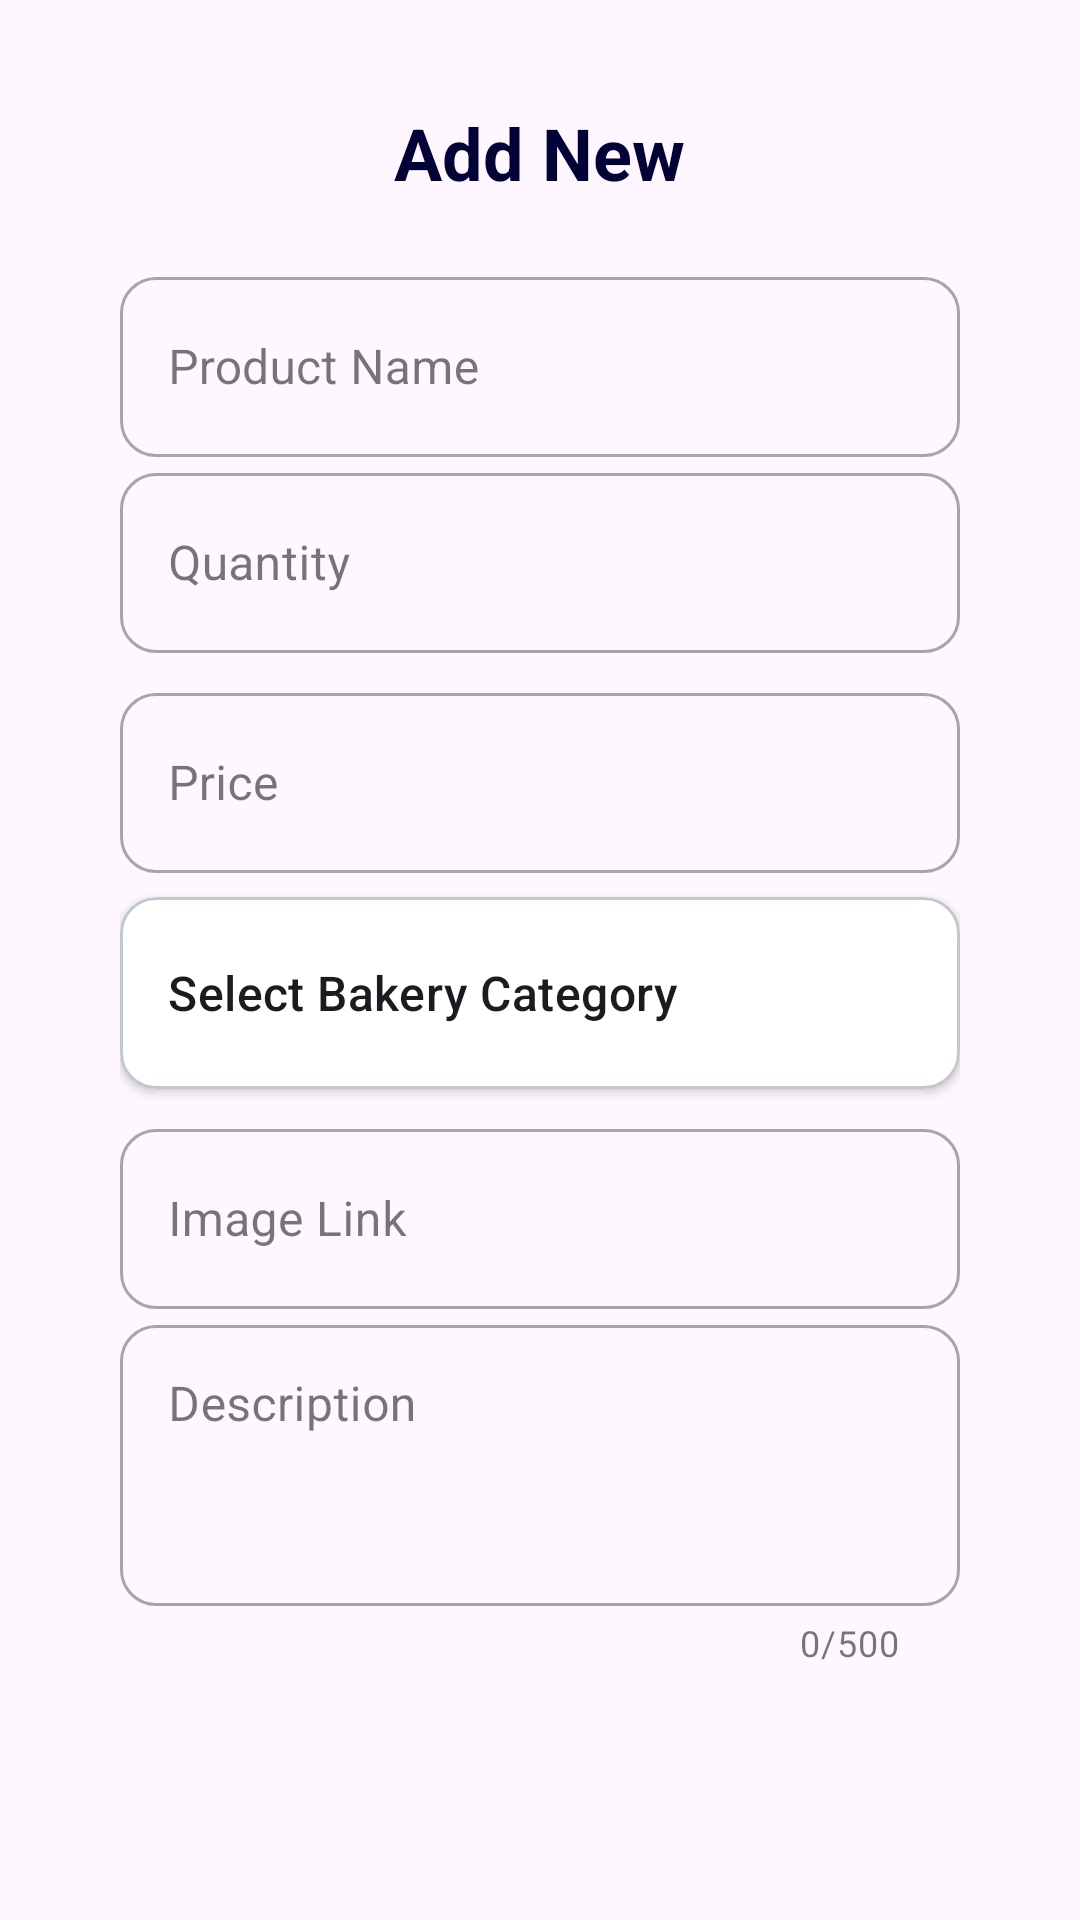

Produce the Android XML layout that renders to this screen, including the resource entries it uses.
<!-- AndroidManifest.xml: application theme Theme.BasicViews -->
<!-- res/layout/admin_popup.xml -->
<?xml version="1.0" encoding="utf-8"?>
<androidx.constraintlayout.widget.ConstraintLayout xmlns:android="http://schemas.android.com/apk/res/android"
    android:layout_width="match_parent"
    android:layout_height="match_parent"
    xmlns:app="http://schemas.android.com/apk/res-auto">

    <LinearLayout
        android:layout_width="match_parent"
        android:layout_height="match_parent"
        android:gravity="center"
        android:padding="20dp">

        <LinearLayout
            android:layout_width="match_parent"
            android:layout_height="wrap_content"
            android:orientation="vertical"
            android:background="@drawable/popup_bg"
            android:gravity="center"
            android:padding="20dp"
            android:elevation="4dp">

            <TextView
                android:layout_width="wrap_content"
                android:layout_height="wrap_content"
                android:text="Add New"
                android:textSize="24sp"
                android:textStyle="bold"
                android:textColor="#030237"
                android:layout_marginBottom="20dp"/>

            <com.google.android.material.textfield.TextInputLayout
                style="@style/Widget.MaterialComponents.TextInputLayout.OutlinedBox"
                android:layout_width="match_parent"
                android:layout_height="wrap_content"
                app:boxCornerRadiusBottomEnd="12dp"
                app:boxCornerRadiusBottomStart="12dp"
                app:boxCornerRadiusTopEnd="12dp"
                app:boxCornerRadiusTopStart="12dp">

                <com.google.android.material.textfield.TextInputEditText
                    android:id="@+id/productInput"
                    android:layout_width="match_parent"
                    android:layout_height="60dp"
                    android:hint="Product Name"
                    android:inputType="textEmailAddress" />
            </com.google.android.material.textfield.TextInputLayout>

            <com.google.android.material.textfield.TextInputLayout
                style="@style/Widget.MaterialComponents.TextInputLayout.OutlinedBox"
                android:layout_width="match_parent"
                android:layout_height="wrap_content"
                app:boxCornerRadiusBottomEnd="12dp"
                app:boxCornerRadiusBottomStart="12dp"
                app:boxCornerRadiusTopEnd="12dp"
                app:boxCornerRadiusTopStart="12dp">

                <com.google.android.material.textfield.TextInputEditText
                    android:id="@+id/quantityInput"
                    android:layout_width="match_parent"
                    android:layout_height="60dp"
                    android:hint="Quantity"
                    android:inputType="textPersonName" />
            </com.google.android.material.textfield.TextInputLayout>

            <com.google.android.material.textfield.TextInputLayout
                style="@style/Widget.MaterialComponents.TextInputLayout.OutlinedBox"
                android:layout_width="match_parent"
                android:layout_height="wrap_content"
                android:layout_marginTop="8dp"
                app:boxCornerRadiusBottomEnd="12dp"
                app:boxCornerRadiusBottomStart="12dp"
                app:boxCornerRadiusTopEnd="12dp"
                app:boxCornerRadiusTopStart="12dp">

                <com.google.android.material.textfield.TextInputEditText
                    android:id="@+id/priceInput"
                    android:layout_width="match_parent"
                    android:layout_height="60dp"
                    android:hint="Price"
                    android:inputType="phone" />
            </com.google.android.material.textfield.TextInputLayout>

            <com.google.android.material.card.MaterialCardView
                android:id="@+id/category_accordion"
                android:layout_width="match_parent"
                android:layout_height="wrap_content"
                android:layout_marginTop="8dp"
                app:cardCornerRadius="12dp"
                app:cardElevation="2dp"
                app:strokeColor="@color/material_dynamic_neutral_variant80"
                app:strokeWidth="1dp"
                app:cardBackgroundColor="@color/white">

                <LinearLayout
                    android:layout_width="match_parent"
                    android:layout_height="wrap_content"
                    android:orientation="vertical">

                    <RelativeLayout
                        android:id="@+id/accordion_header"
                        android:layout_width="match_parent"
                        android:layout_height="?attr/actionBarSize"
                        android:background="?attr/selectableItemBackground"
                        android:paddingHorizontal="16dp">

                        <TextView
                            android:layout_width="wrap_content"
                            android:layout_height="wrap_content"
                            android:layout_centerVertical="true"
                            android:text="Select Bakery Category"
                            android:textAppearance="?attr/textAppearanceTitleMedium" />

                        <ImageView
                            android:id="@+id/arrow_icon"
                            android:layout_width="wrap_content"
                            android:layout_height="wrap_content"
                            android:layout_alignParentEnd="true"
                            android:layout_centerVertical="true"
                            android:src="@drawable/ic_expand_more" />
                    </RelativeLayout>

                    <LinearLayout
                        android:id="@+id/accordion_content"
                        android:layout_width="match_parent"
                        android:layout_height="wrap_content"
                        android:orientation="vertical"
                        android:padding="16dp"
                        android:visibility="gone">

                        <com.google.android.material.chip.ChipGroup
                            android:id="@+id/categoryChipGroup"
                            android:layout_width="match_parent"
                            android:layout_height="wrap_content"
                            app:singleSelection="true">

                            <com.google.android.material.chip.Chip
                                style="@style/Widget.MaterialComponents.Chip.Choice"
                                android:layout_width="wrap_content"
                                android:layout_height="wrap_content"
                                android:text="Cookies" />

                            <com.google.android.material.chip.Chip
                                style="@style/Widget.MaterialComponents.Chip.Choice"
                                android:layout_width="wrap_content"
                                android:layout_height="wrap_content"
                                android:text="Cakes" />

                            <com.google.android.material.chip.Chip
                                style="@style/Widget.MaterialComponents.Chip.Choice"
                                android:layout_width="wrap_content"
                                android:layout_height="wrap_content"
                                android:text="Pastries" />

                            <com.google.android.material.chip.Chip
                                style="@style/Widget.MaterialComponents.Chip.Choice"
                                android:layout_width="wrap_content"
                                android:layout_height="wrap_content"
                                android:text="Breads" />

                        </com.google.android.material.chip.ChipGroup>
                    </LinearLayout>
                </LinearLayout>
            </com.google.android.material.card.MaterialCardView>

            <com.google.android.material.textfield.TextInputLayout
                style="@style/Widget.MaterialComponents.TextInputLayout.OutlinedBox"
                android:layout_width="match_parent"
                android:layout_height="wrap_content"
                android:layout_marginTop="8dp"
                app:boxCornerRadiusBottomEnd="12dp"
                app:boxCornerRadiusBottomStart="12dp"
                app:boxCornerRadiusTopEnd="12dp"
                app:boxCornerRadiusTopStart="12dp">

                <com.google.android.material.textfield.TextInputEditText
                    android:id="@+id/imageInput"
                    android:layout_width="match_parent"
                    android:layout_height="60dp"
                    android:hint="Image Link"
                    android:inputType="textUri" />
            </com.google.android.material.textfield.TextInputLayout>


            <com.google.android.material.textfield.TextInputLayout
                style="@style/Widget.MaterialComponents.TextInputLayout.OutlinedBox"
                android:layout_width="match_parent"
                android:layout_height="wrap_content"
                android:hint="Description"
                app:boxCornerRadiusBottomEnd="12dp"
                app:boxCornerRadiusBottomStart="12dp"
                app:boxCornerRadiusTopEnd="12dp"
                app:boxCornerRadiusTopStart="12dp"
                app:counterEnabled="true"
                app:counterMaxLength="500">

                <com.google.android.material.textfield.TextInputEditText
                    android:id="@+id/description_input"
                    android:layout_width="match_parent"
                    android:layout_height="wrap_content"
                    android:gravity="top|start"
                    android:inputType="textMultiLine"
                    android:minLines="3"
                    android:overScrollMode="always"
                    android:scrollbarStyle="insideInset"
                    android:scrollbars="vertical" />

            </com.google.android.material.textfield.TextInputLayout>


            <Button
                android:id="@+id/publishButton"
                android:layout_width="300dp"
                android:layout_height="wrap_content"
                android:layout_marginTop="10dp"
                android:layout_marginBottom="40dp"
                android:backgroundTint="#030237"
                android:text="Add"
                android:textSize="16sp" />
        </LinearLayout>


    </LinearLayout>

</androidx.constraintlayout.widget.ConstraintLayout>
<!-- resources referenced by this layout -->
<resources>
  <style name="Theme.BasicViews" parent="Base.Theme.BasicViews" />
  <style name="Base.Theme.BasicViews" parent="Theme.Material3.DayNight.NoActionBar">
          
          
          <item name="android:statusBarColor" tools:targetApi="l">@color/white</item>
      </style>
  <!-- not gathered from this repository: default colours our renderer supplied (Android Studio template values) -->
  <color name="white">#FFFFFFFF</color>
</resources>
